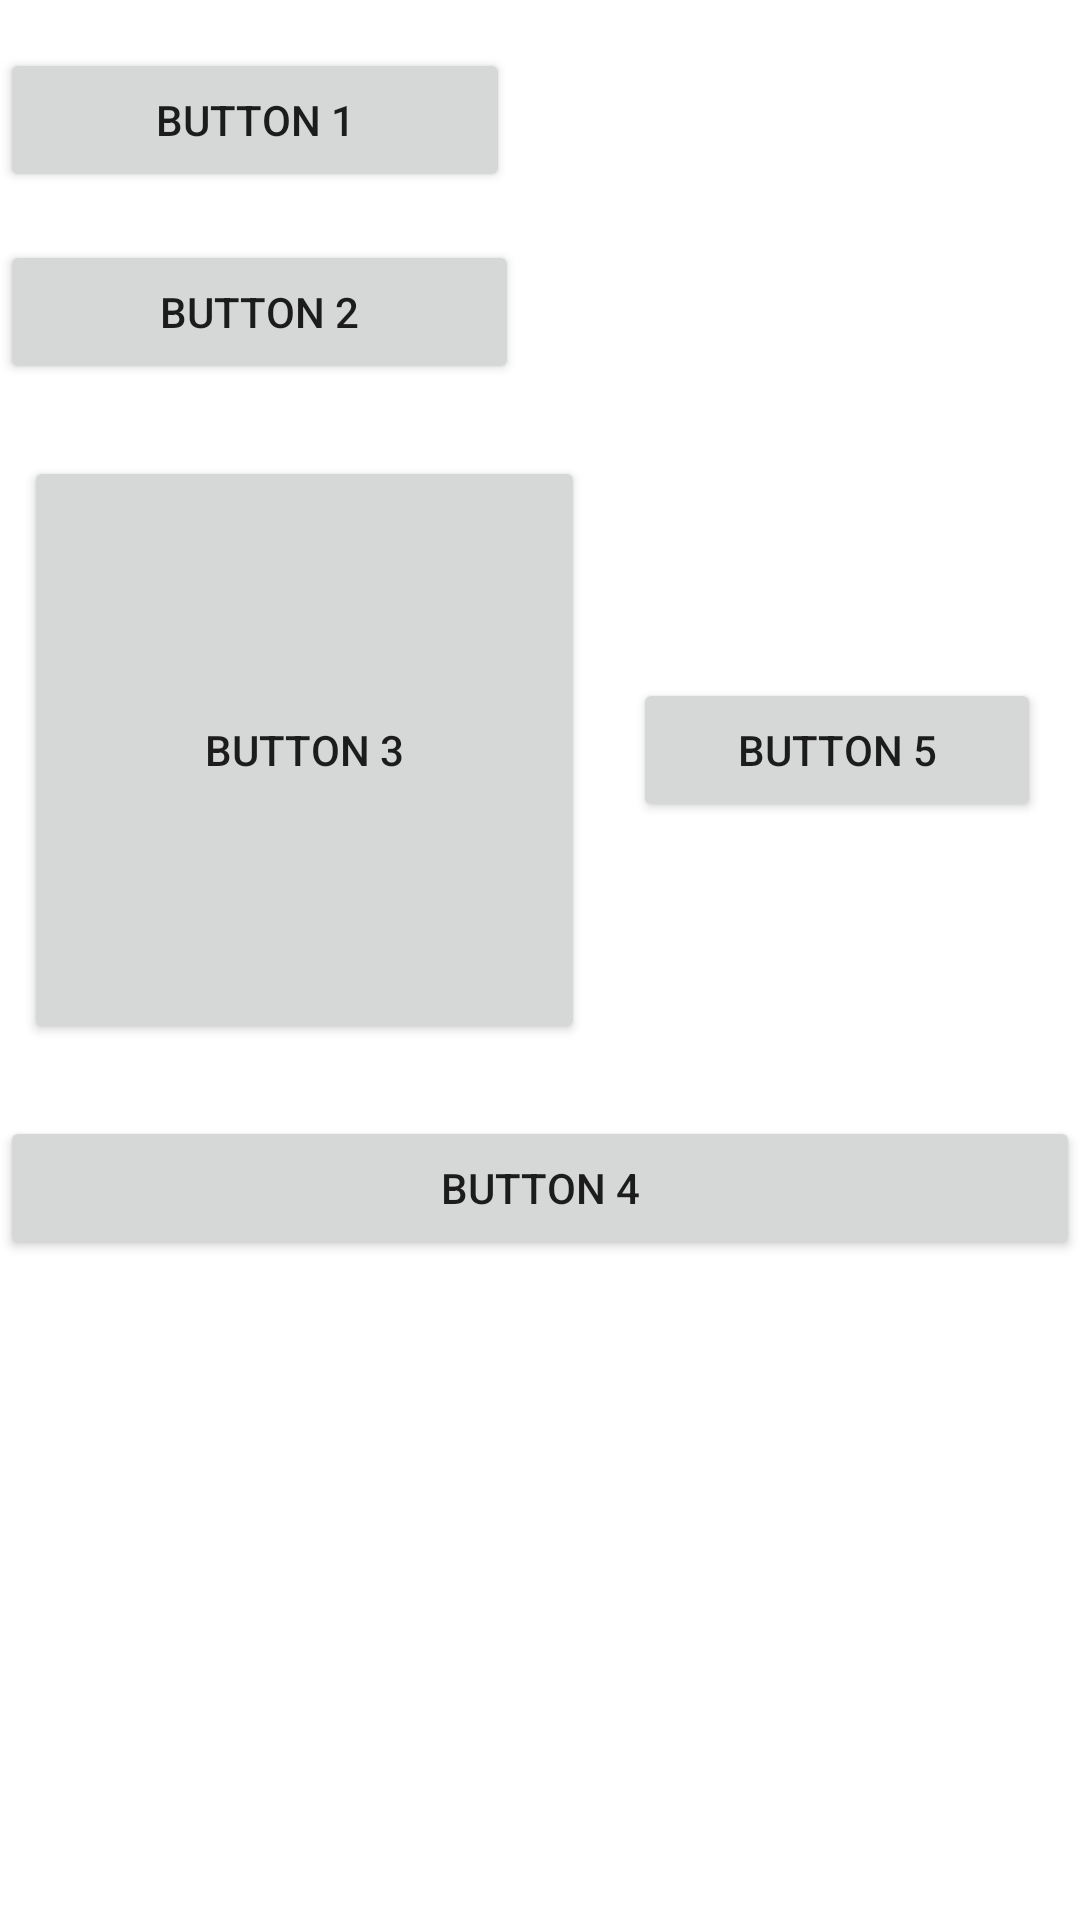

Here is an Android app screen rendered from its layout file. Give the layout XML and the strings, colors and styles it references.
<!-- AndroidManifest.xml: application theme Theme.Button1 -->
<!-- res/layout/activity_main4.xml -->
<?xml version="1.0" encoding="utf-8"?>
<LinearLayout
    xmlns:android="http://schemas.android.com/apk/res/android"
    android:orientation="vertical"
    android:layout_width="match_parent"
    android:layout_height="match_parent">

    <Button
        android:id="@+id/colorButton"
        android:layout_width="170dp"
        android:layout_height="wrap_content"
        android:layout_marginTop="16dp"
        android:padding="8dp"
        android:text="Button 1" />

    <Button
        android:id="@+id/colorButton1"
        android:layout_width="173dp"
        android:layout_height="wrap_content"
        android:layout_marginTop="16dp"
        android:padding="8dp"
        android:text="Button 2" />

    <LinearLayout
        android:orientation="horizontal"
        android:layout_width="match_parent"
        android:layout_height="wrap_content"
        android:layout_marginTop="16dp"
        android:padding="8dp">

        <Button
            android:id="@+id/colorButton2"
            android:layout_width="187dp"
            android:layout_height="196dp"
            android:padding="8dp"
            android:text="Button 3" />

        <Button
            android:id="@+id/colorButton3"
            android:layout_width="136dp"
            android:layout_height="wrap_content"
            android:layout_marginLeft="16dp"
            android:padding="8dp"
            android:text="Button 5" />

    </LinearLayout>

    <Button
        android:id="@+id/colorButton4"
        android:layout_width="match_parent"
        android:layout_height="wrap_content"
        android:layout_marginTop="16dp"
        android:padding="8dp"
        android:text="Button 4" />

</LinearLayout>
<!-- resources referenced by this layout -->
<resources>
  <style name="Theme.Button1" parent="Theme.MaterialComponents.DayNight.DarkActionBar">
          
          <item name="colorPrimary">@color/purple_500</item>
          <item name="colorPrimaryVariant">@color/purple_700</item>
          <item name="colorOnPrimary">@color/white</item>
          
          <item name="colorSecondary">@color/teal_200</item>
          <item name="colorSecondaryVariant">@color/teal_700</item>
          <item name="colorOnSecondary">@color/black</item>
          
          <item name="android:statusBarColor">?attr/colorPrimaryVariant</item>
          
      </style>
  <!-- not gathered from this repository: default colours our renderer supplied (Android Studio template values) -->
  <color name="purple_500">#FF6200EE</color>
  <color name="purple_700">#FF3700B3</color>
  <color name="teal_200">#FF03DAC5</color>
  <color name="teal_700">#FF018786</color>
  <color name="black">#FF000000</color>
  <color name="white">#FFFFFFFF</color>
</resources>
